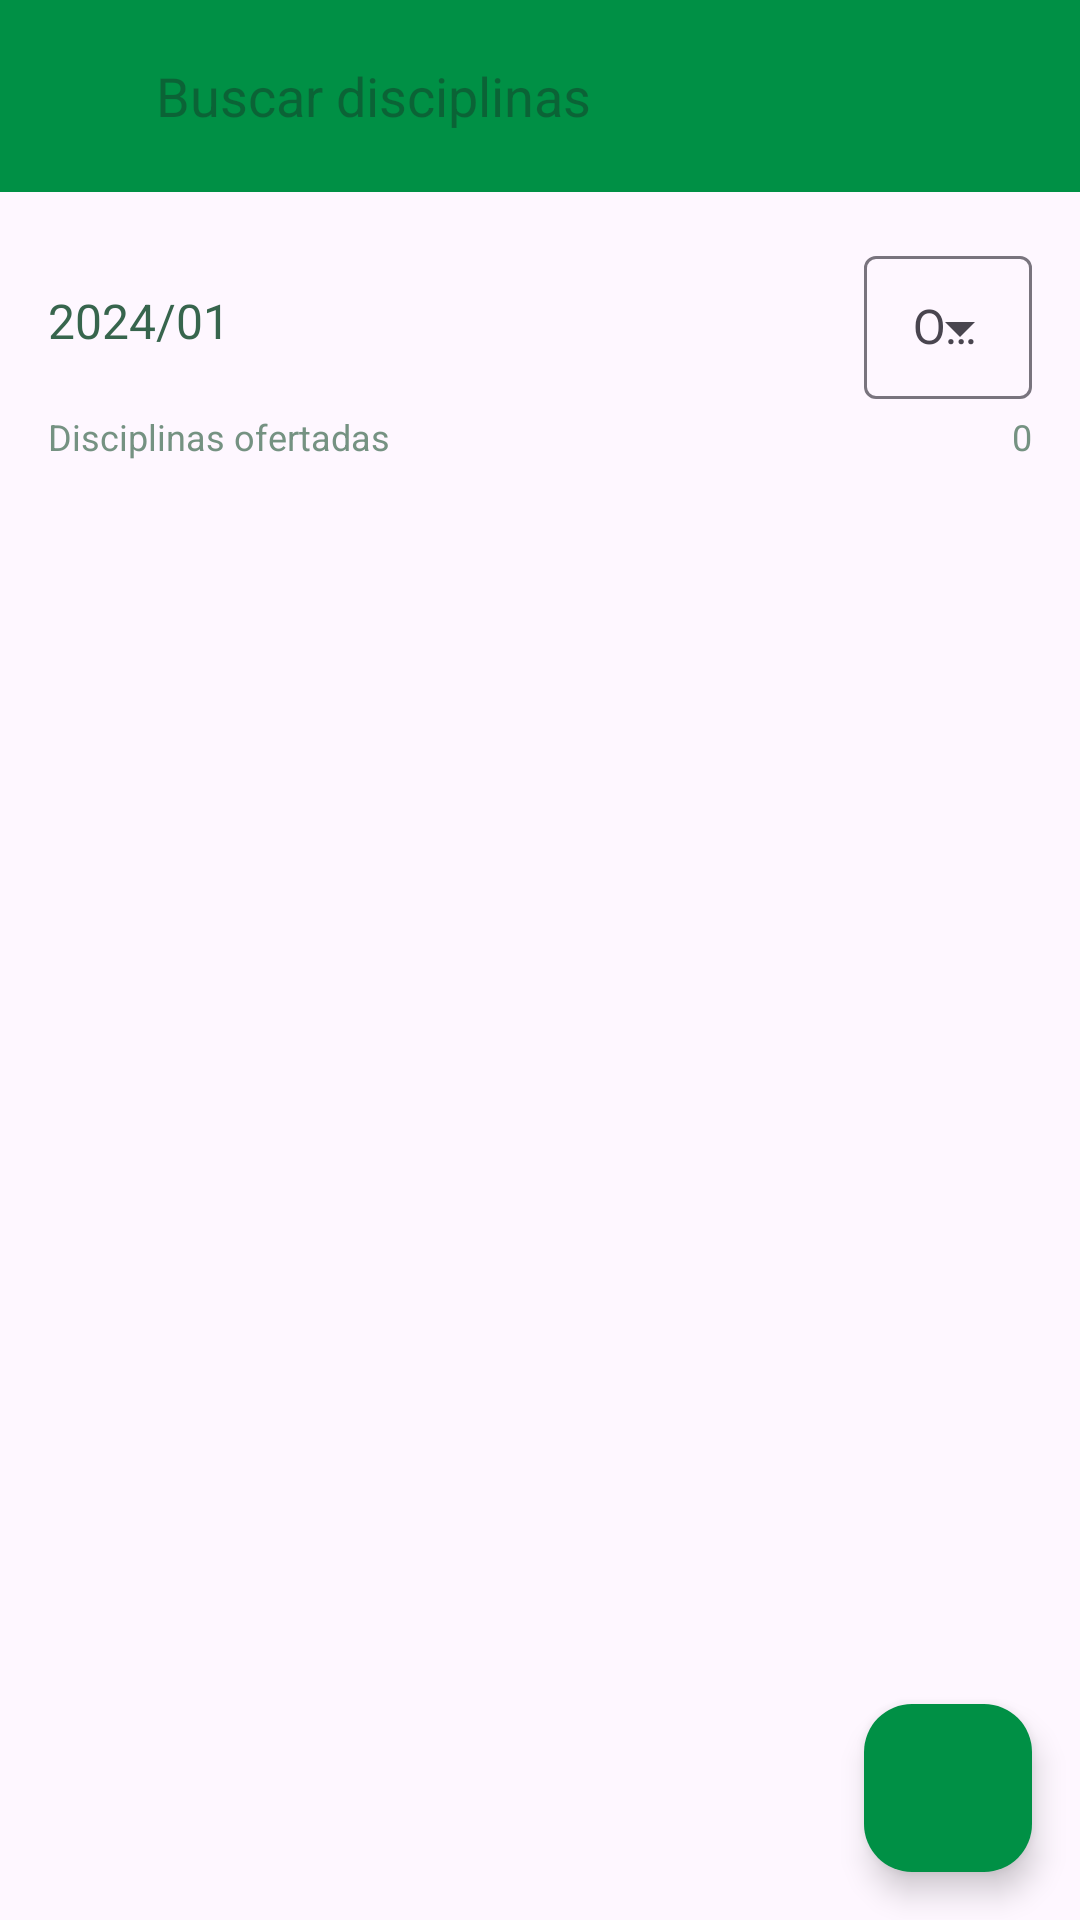

Android layout source for this screen:
<!-- AndroidManifest.xml: application theme Theme.ClassMatch -->
<!-- res/layout/activity_orientador.xml -->
<?xml version="1.0" encoding="utf-8"?>
<androidx.coordinatorlayout.widget.CoordinatorLayout xmlns:android="http://schemas.android.com/apk/res/android"
    xmlns:app="http://schemas.android.com/apk/res-auto"
    xmlns:tools="http://schemas.android.com/tools"
    android:id="@+id/activity_orientador"
    android:layout_width="match_parent"
    android:layout_height="match_parent"
    tools:context=".orientador.view.OrientadorActivity">

    <com.google.android.material.appbar.AppBarLayout
        android:layout_width="match_parent"
        android:layout_height="wrap_content">

        <com.google.android.material.appbar.MaterialToolbar
            android:id="@+id/toolbar"
            android:layout_width="match_parent"
            android:layout_height="wrap_content"
            android:background="@color/verde"
            app:contentInsetStart="16dp"
            app:contentInsetEnd="16dp">

            <LinearLayout
                android:layout_width="match_parent"
                android:layout_height="wrap_content"
                android:background="@drawable/shape_filtro_classes"
                android:padding="4dp"
                android:gravity="center_vertical">

                <ImageView
                    android:layout_width="32dp"
                    android:layout_height="32dp"
                    android:src="@android:drawable/ic_menu_search"
                    android:tint="@color/verde"
                    android:layout_gravity="center_vertical"
                    android:paddingEnd="4dp"/>

                <EditText
                    android:id="@+id/edittext_filtro_classes"
                    android:layout_width="match_parent"
                    android:layout_height="wrap_content"
                    android:hint="@string/class_search_hint"
                    android:textColor="@color/texto_secundario"
                    android:inputType="text"
                    android:maxLines="1"
                    android:singleLine="true"
                    android:scrollHorizontally="true"
                    android:theme="@style/ThemeOverlay.Material3.TextInputEditText"
                    />
            </LinearLayout>
        </com.google.android.material.appbar.MaterialToolbar>
    </com.google.android.material.appbar.AppBarLayout>


    <LinearLayout
        android:layout_width="match_parent"
        android:layout_height="match_parent"
        android:orientation="vertical"
        app:layout_behavior="com.google.android.material.appbar.AppBarLayout$ScrollingViewBehavior">

        <androidx.constraintlayout.widget.ConstraintLayout
            android:layout_width="match_parent"
            android:layout_height="wrap_content"
            android:padding="16dp">

            <androidx.constraintlayout.widget.ConstraintLayout
                android:id="@+id/title_container"
                android:layout_width="match_parent"
                android:layout_height="wrap_content">

                <TextView
                    android:id="@+id/textview_semestre"
                    android:layout_width="wrap_content"
                    android:layout_height="wrap_content"
                    android:text="@string/semester"
                    android:textColor="@color/texto"
                    android:textSize="16sp"
                    app:layout_constraintLeft_toLeftOf="parent"
                    app:layout_constraintTop_toTopOf="parent"
                    app:layout_constraintBottom_toBottomOf="parent"/>

                <com.google.android.material.textfield.TextInputLayout
                    android:id="@+id/dropdown_ordem_classe"
                    style="@style/Widget.Material3.TextInputLayout.OutlinedBox.Dense.ExposedDropdownMenu"
                    android:layout_width="wrap_content"
                    android:layout_height="wrap_content"
                    app:hintEnabled="true"
                    android:hint="Ordenar por"
                    app:layout_constraintRight_toRightOf="parent">

                    <com.google.android.material.textfield.MaterialAutoCompleteTextView
                        android:id="@+id/autoCompleteTextView"
                        android:layout_width="wrap_content"
                        android:layout_height="wrap_content"
                        android:textColor="@color/texto"
                        android:inputType="none"/>
                </com.google.android.material.textfield.TextInputLayout>


            </androidx.constraintlayout.widget.ConstraintLayout>

            <TextView
                android:layout_width="wrap_content"
                android:layout_height="wrap_content"
                android:text="@string/orientador_classes_lista_subtitulo"
                android:textSize="12sp"
                android:textColor="@color/texto_secundario"
                android:layout_marginTop="4dp"
                app:layout_constraintLeft_toLeftOf="parent"
                app:layout_constraintTop_toBottomOf="@id/title_container"/>

            <TextView
                android:id="@+id/textview_contador_classes"
                android:layout_width="wrap_content"
                android:layout_height="wrap_content"
                android:text="0"
                android:textSize="12sp"
                android:textColor="@color/texto_secundario"
                android:layout_marginTop="4dp"
                app:layout_constraintRight_toRightOf="parent"
                app:layout_constraintTop_toBottomOf="@id/title_container"/>


        </androidx.constraintlayout.widget.ConstraintLayout>

        <ScrollView
            android:layout_width="match_parent"
            android:layout_height="match_parent">

            <LinearLayout
                android:layout_width="match_parent"
                android:layout_height="wrap_content">

                <androidx.recyclerview.widget.RecyclerView
                    android:id="@+id/recyclerview_lista_classes"
                    android:layout_width="match_parent"
                    android:layout_height="match_parent"/>
            </LinearLayout>
        </ScrollView>
    </LinearLayout>

    <com.google.android.material.floatingactionbutton.FloatingActionButton
        android:id="@+id/fab"
        android:layout_width="wrap_content"
        android:layout_height="wrap_content"
        android:layout_gravity="end|bottom"
        android:layout_margin="16dp"
        android:contentDescription="@string/descricao_botao_adicionar_classe"
        app:srcCompat="@drawable/ic_add"
        app:backgroundTint="@color/verde"
        app:tint="@color/white"
        app:rippleColor="@color/riple_verde_escuro"/>


    </androidx.coordinatorlayout.widget.CoordinatorLayout>
<!-- resources referenced by this layout -->
<resources>
  <color name="riple_verde_escuro">#0D984F</color>
  <color name="texto">#37654D</color>
  <color name="texto_secundario">#759282</color>
  <color name="verde">#009045</color>
  <color name="white">#FFFFFFFF</color>
  <string name="class_search_hint">Buscar disciplinas</string>
  <string name="descricao_botao_adicionar_classe">Adicionar classes</string>
  <string name="orientador_classes_lista_subtitulo">Disciplinas ofertadas</string>
  <string name="semester">2024/01</string>
  <style name="Theme.ClassMatch" parent="Base.Theme.ClassMatch" />
  <style name="Base.Theme.ClassMatch" parent="Theme.Material3.DayNight.NoActionBar">
          
           <item name="colorPrimary">@color/verde</item>
      </style>
</resources>
